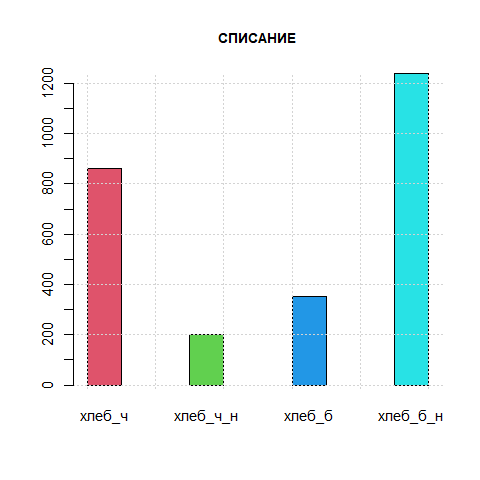

The data file committed next to this chart (first rows):
магазин 007 & СПИСАНИЕ; хлеб_ч; хлеб_ч_н; хлеб_б; хлеб_б_н; ИТОГ; СРЕДНЕЕ; МЕДИАНА
день 1; 78; 1; 14; 37; 130; 32; 26
день 2; 32; 1; 1; 157; 191; 48; 16
день 3; 1; 1; 1; 87; 90; 22; 1
день 4; 75; 1; 1; 1; 78; 20; 1
день 5; 23; 1; 1; 1; 26; 6; 1
день 6; 23; 1; 1; 98; 123; 31; 12
день 7; 1; 1; 35; 1; 38; 10; 1
день 8; 54; 1; 54; 57; 166; 42; 54
день 9; 18; 1; 1; 69; 89; 22; 10
день 10; 78; 1; 24; 1; 104; 26; 12
день 11; 27; 1; 1; 60; 89; 22; 14
день 12; 46; 1; 1; 1; 49; 12; 1
день 13; 23; 1; 1; 18; 43; 11; 10
день 14; 4; 1; 1; 1; 7; 2; 1
день 15; 66; 1; 123; 90; 280; 70; 78
день 16; 10; 1; 1; 41; 53; 13; 6
день 17; 15; 1; 1; 1; 18; 4; 1
день 18; 1; 1; 12; 46; 60; 15; 6
день 19; 49; 1; 1; 40; 91; 23; 20
день 20; 1; 1; 1; 85; 88; 22; 1
день 21; 1; 1; 1; 21; 24; 6; 1
день 22; 1; 1; 26; 72; 100; 25; 14
день 23; 31; 1; 1; 31; 64; 16; 16
день 24; 95; 172; 1; 1; 269; 67; 48
день 25; 6; 1; 1; 1; 9; 2; 1
день 26; 22; 1; 1; 57; 81; 20; 12
день 27; 33; 1; 1; 1; 36; 9; 1
день 28; 23; 1; 41; 63; 128; 32; 32
день 29; 22; 1; 1; 57; 81; 20; 12
день 30; 1; 1; 1; 42; 45; 11; 1
ИТОГ; 860; 201; 351; 1238; 2650; NA; NA
СРЕДНЕЕ; 29; 7; 12; 41; NA; NA; NA
МЕДИАНА; 23; 1; 1; 40; NA; NA; NA
